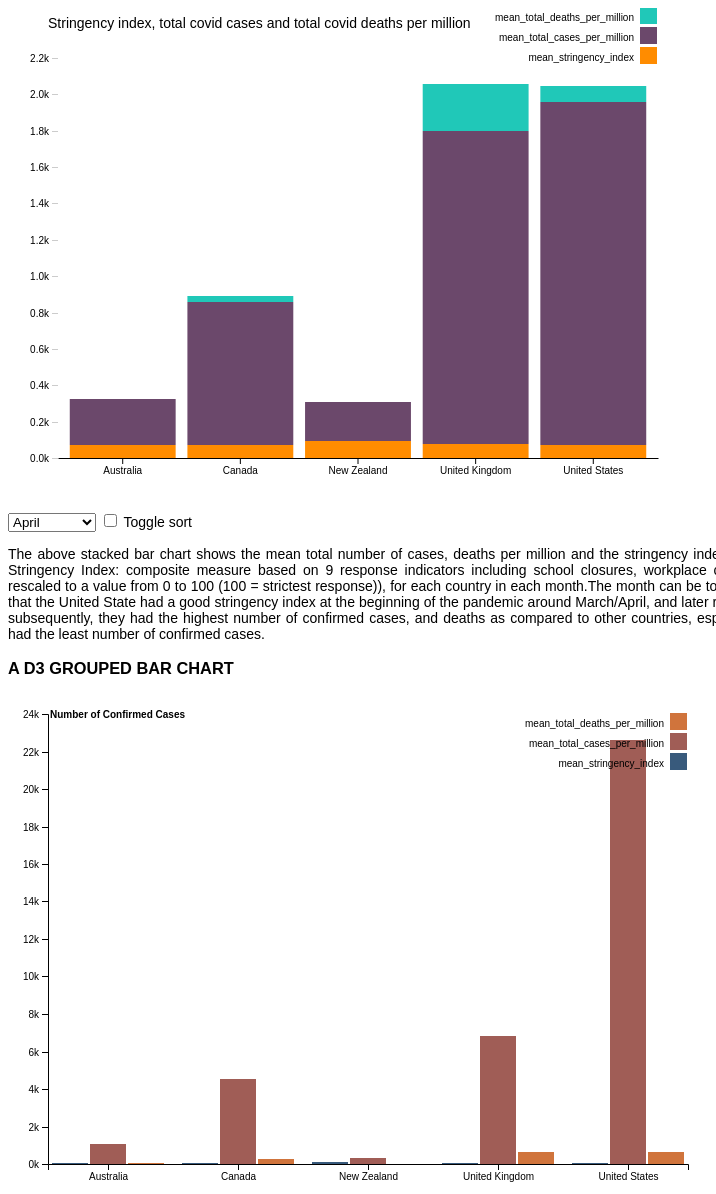
D3 v5 page, settled after 480 driven frames (8 s of simulated time); the page loaded 1 data file(s).


            d3.csv("grouped-covid-data.csv").then(d => chart(d))

            function chart(csv) {

                var keys = csv.columns.slice(2);

                var month = [...new Set(csv.map(d => d.month))]
                var location = [...new Set(csv.map(d => d.location))]

                var options = d3.select("#month").selectAll("option")
                    .data(month)
                    .enter().append("option")
                    .text(d => d)

                var svg = d3.select("#chart"),
                    margin = {
                        top: 50,
                        left: 50,
                        bottom: 0,
                        right: 0
                    },
                    width = +svg.attr("width") - margin.left - margin.right,
                    height = +svg.attr("height") - margin.top - margin.bottom;

                var x = d3.scaleBand()
                    .range([margin.left, width - margin.right])
                    .padding(0.1)

                var y = d3.scaleLinear()
                    .rangeRound([height - margin.bottom, margin.top])

                var xAxis = svg.append("g")
                    .attr("transform", `translate(0,${height - margin.bottom})`)
                    .attr("class", "x-axis")

                var yAxis = svg.append("g")
                    .attr("transform", `translate(${margin.left},0)`)
                    .attr("class", "y-axis")

                var z = d3.scaleOrdinal()
                    .range(["#ff8c00", "#6b486b", "#20c8b8"])
                    .domain(keys);

                update(d3.select("#month").property("value"), 0)

                function update(input, speed) {

                    var data = csv.filter(f => f.month == input)

                    data.forEach(function(d) {
                        d.total = d3.sum(keys, k => +d[k])
                        return d
                    })

                    y.domain([0, d3.max(data, d => d3.sum(keys, k => +d[k]))]).nice();

                    svg.selectAll(".y-axis").transition().duration(speed)
                        .call(d3.axisLeft(y).ticks(null, "s"))

                    data.sort(d3.select("#sort").property("checked") ?
                        (a, b) => b.total - a.total :
                        (a, b) => location.indexOf(a.location) - location.indexOf(b.location))

                    x.domain(data.map(d => d.location));

                    svg.selectAll(".x-axis").transition().duration(speed)
                        .call(d3.axisBottom(x).tickSizeOuter(0))

                    var group = svg.selectAll("g.layer")
                        .data(d3.stack().keys(keys)(data), d => d.key)

                    group.exit().remove()

                    group.enter().append("g")
                        .classed("layer", true)
                        .attr("fill", d => z(d.key));

                    var bars = svg.selectAll("g.layer").selectAll("rect")
                        .data(d => d, e => e.data.location);

                    bars.exit().remove()

                    bars.enter().append("rect")
                        .attr("width", x.bandwidth())
                        .merge(bars)
                        .transition().duration(speed)
                        .attr("x", d => x(d.data.location))
                        .attr("y", d => y(d[1]))
                        .attr("height", d => y(d[0]) - y(d[1]))

                    var text = svg.selectAll(".text")
                        .data(data, d => d.location);

                    text.exit().remove()

                    text.enter().append("text")
                        .attr("class", "text")
                        .attr("text-anchor", "middle")
                        .merge(text)
                        .transition().duration(speed)
                        .attr("x", d => x(d.location) + x.bandwidth() / 2)
                        .attr("y", d => y(d.total) - 5)
                }

                // Add title	  
                svg.append("svg:text")
                    .attr("class", "title")
                    .attr("x", 40)
                    .attr("y", 20)
                    .text("Stringency index, total covid cases and total covid deaths per million");

                var legend = svg.append("g")
                    .attr("font-family", "sans-serif")
                    .attr("font-size", 10)
                    .attr("text-anchor", "end")
                    .selectAll("g")
                    .data(keys.slice().reverse())
                    .enter().append("g")
                    .attr("transform", function(d, i) {
                        return "translate(0," + i * 20 + ")";
                    });

                legend.append("rect")
                    .attr("x", width - 17)
                    .attr("width", 15)
                    .attr("height", 15)
                    .attr("fill", z)
                    .attr("stroke", z)
                    .attr("stroke-width", 2)
                    .on("click", function(d) {
                        update(d)
                    });

                legend.append("text")
                    .attr("x", width - 24)
                    .attr("y", 9.5)
                    .attr("dy", "0.32em")
                    .text(function(d) {
                        return d;
                    });


                var select = d3.select("#month")
                    .on("change", function() {
                        update(this.value, 750)
                    })
                var checkbox = d3.select("#sort")
                    .on("click", function() {
                        update(select.property("value"), 750)
                    })
            }
        

            var svg = d3.select("#svg"),
                margin = {
                    top: 20,
                    right: 20,
                    bottom: 30,
                    left: 40
                },
                width = +svg.attr("width") - margin.left - margin.right,
                height = +svg.attr("height") - margin.top - margin.bottom,
                g = svg.append("g").attr("transform", "translate(" + margin.left + "," + margin.top + ")");

            // The scale spacing the groups:
            var x0 = d3.scaleBand()
                .rangeRound([0, width])
                .paddingInner(0.1);

            // The scale for spacing each group's bar:
            var x1 = d3.scaleBand()
                .padding(0.05);

            var y = d3.scaleLinear()
                .rangeRound([height, 0]);

            var z = d3.scaleOrdinal()
                .range(["#385a7c", "#a05d56", "#d0743c", "#ff8c00"]);

            d3.csv("grouped-covid-data.csv", function(d, i, columns) {
                for (var i = 1, n = columns.length; i < n; ++i) d[columns[i]] = +d[columns[i]];
                return d;
            }).then(function(data) {
                console.log(data);

                var keys = data.columns.slice(2);

                x0.domain(data.map(function(d) {
                    return d.location;
                }));
                x1.domain(keys).rangeRound([0, x0.bandwidth()]);
                y.domain([0, d3.max(data, function(d) {
                    return d3.max(keys, function(key) {
                        return d[key];
                    });
                })]).nice();

                g.append("g")
                    .selectAll("g")
                    .data(data)
                    .enter().append("g")
                    .attr("class", "bar")
                    .attr("transform", function(d) {
                        return "translate(" + x0(d.location) + ",0)";
                    })
                    .selectAll("rect")
                    .data(function(d) {
                        return keys.map(function(key) {
                            return {
                                key: key,
                                value: d[key]
                            };
                        });
                    })
                    .enter().append("rect")
                    .attr("x", function(d) {
                        return x1(d.key);
                    })
                    .attr("y", function(d) {
                        return y(d.value);
                    })
                    .attr("width", x1.bandwidth())
                    .attr("height", function(d) {
                        return height - y(d.value);
                    })
                    .attr("fill", function(d) {
                        return z(d.key);
                    });

                g.append("g")
                    .attr("class", "axis")
                    .attr("transform", "translate(0," + height + ")")
                    .call(d3.axisBottom(x0));

                g.append("g")
                    .attr("class", "y axis")
                    .call(d3.axisLeft(y).ticks(null, "s"))
                    .append("text")
                    .attr("x", 2)
                    .attr("y", y(y.ticks().pop()) + 0.5)
                    .attr("dy", "0.32em")
                    .attr("fill", "#000")
                    .attr("font-weight", "bold")
                    .attr("text-anchor", "start")
                    .text("Number of Confirmed Cases");

                var legend = g.append("g")
                    .attr("font-family", "sans-serif")
                    .attr("font-size", 10)
                    .attr("text-anchor", "end")
                    .selectAll("g")
                    .data(keys.slice().reverse())
                    .enter().append("g")
                    .attr("transform", function(d, i) {
                        return "translate(0," + i * 20 + ")";
                    });

                legend.append("rect")
                    .attr("x", width - 17)
                    .attr("width", 15)
                    .attr("height", 15)
                    .attr("fill", z)
                    .attr("stroke", z)
                    .attr("stroke-width", 2)
                    .on("click", function(d) {
                        update(d)
                    });

                legend.append("text")
                    .attr("x", width - 24)
                    .attr("y", 9.5)
                    .attr("dy", "0.32em")
                    .text(function(d) {
                        return d;
                    });

                var filtered = [];

                ////
                //// Update and transition on click:
                ////

                function update(d) {

                    //
                    // Update the array to filter the chart by:
                    //

                    // add the clicked key if not included:
                    if (filtered.indexOf(d) == -1) {
                        filtered.push(d);
                        // if all bars are un-checked, reset:
                        if (filtered.length == keys.length) filtered = [];
                    }
                    // otherwise remove it:
                    else {
                        filtered.splice(filtered.indexOf(d), 1);
                    }

                    //
                    // Update the scales for each group(/locations)'s items:
                    //
                    var newKeys = [];
                    keys.forEach(function(d) {
                        if (filtered.indexOf(d) == -1) {
                            newKeys.push(d);
                        }
                    })
                    x1.domain(newKeys).rangeRound([0, x0.bandwidth()]);
                    y.domain([0, d3.max(data, function(d) {
                        return d3.max(keys, function(key) {
                            if (filtered.indexOf(key) == -1) return d[key];
                        });
                    })]).nice();

                    // update the y axis:
                    svg.select(".y")
                        .transition()
                        .call(d3.axisLeft(y).ticks(null, "s"))
                        .duration(500);


                    //
                    // Filter out the bands that need to be hidden:
                    //
                    var bars = svg.selectAll(".bar").selectAll("rect")
                        .data(function(d) {
                            return keys.map(function(key) {
                                return {
                                    key: key,
                                    value: d[key]
                                };
                            });
                        })

                    bars.filter(function(d) {
                            return filtered.indexOf(d.key) > -1;
                        })
                        .transition()
                        .attr("x", function(d) {
                            return (+d3.select(this).attr("x")) + (+d3.select(this).attr("width")) / 2;
                        })
                        .attr("height", 0)
                        .attr("width", 0)
                        .attr("y", function(d) {
                            return height;
                        })
                        .duration(500);

                    //
                    // Adjust the remaining bars:
                    //
                    bars.filter(function(d) {
                            return filtered.indexOf(d.key) == -1;
                        })
                        .transition()
                        .attr("x", function(d) {
                            return x1(d.key);
                        })
                        .attr("y", function(d) {
                            return y(d.value);
                        })
                        .attr("height", function(d) {
                            return height - y(d.value);
                        })
                        .attr("width", x1.bandwidth())
                        .attr("fill", function(d) {
                            return z(d.key);
                        })
                        .duration(500);


                    // update legend:
                    legend.selectAll("rect")
                        .transition()
                        .attr("fill", function(d) {
                            if (filtered.length) {
                                if (filtered.indexOf(d) == -1) {
                                    return z(d);
                                } else {
                                    return "white";
                                }
                            } else {
                                return z(d);
                            }
                        })
                        .duration(100);
                }
            });
        

### data: grouped-covid-data.csv
location, month, mean_stringency_index, mean_total_cases_per_million, mean_total_deaths_per_million
Australia, April, 71.22, 252.5, 2.588
Australia, August, 78.86, 861.6, 14.25
Australia, July, 70.01, 416.1, 4.608
Australia, June, 53.29, 289.3, 4.014
Australia, May, 67.35, 274.3, 3.856
Australia, October, 68.06, 1064, 34.95
Australia, September, 74.23, 1043, 31.25
Canada, April, 72.82, 787.5, 33.17
Canada, August, 64.95, 3235, 239.1
Canada, July, 67.51, 2906, 233.3
Canada, June, 70.28, 2608, 214.2
Canada, March, 72.69, 113.4, 1.214
Canada, May, 71.34, 1990, 145.6
Canada, October, 60.65, 4539, 251.7
Canada, September, 61.45, 3740, 243.8
New Zealand, April, 95.13, 211.6, 1.859
New Zealand, August, 52.42, 265.2, 4.562
New Zealand, July, 22.22, 248.1, 4.562
New Zealand, June, 22.22, 241.7, 4.562
New Zealand, March, 96.3, 115.8, 0.207
New Zealand, May, 58.03, 237.7, 4.318
New Zealand, October, 25.65, 312.7, 5.184
New Zealand, September, 33.95, 300.2, 5.005
United Kingdom, April, 79.63, 1721, 256.5
United Kingdom, August, 67.64, 4677, 609.1
United Kingdom, July, 65.38, 4321, 602.2
United Kingdom, June, 70.87, 3993, 578
United Kingdom, May, 74.23, 3241, 483.5
United Kingdom, October, 67.59, 6852, 622.1
United Kingdom, September, 65.57, 5585, 614.4
United States, April, 72.69, 1883, 91.35
United States, August, 67.13, 16070, 509.8
United States, July, 68.26, 10648, 417.3
United States, June, 70.71, 6449, 349.9
United States, March, 54.84, 116.4, 1.915
United States, May, 72.69, 4337, 258.5
United States, October, 62.5, 22635, 637.3
United States, September, 64.2, 19932, 590.1